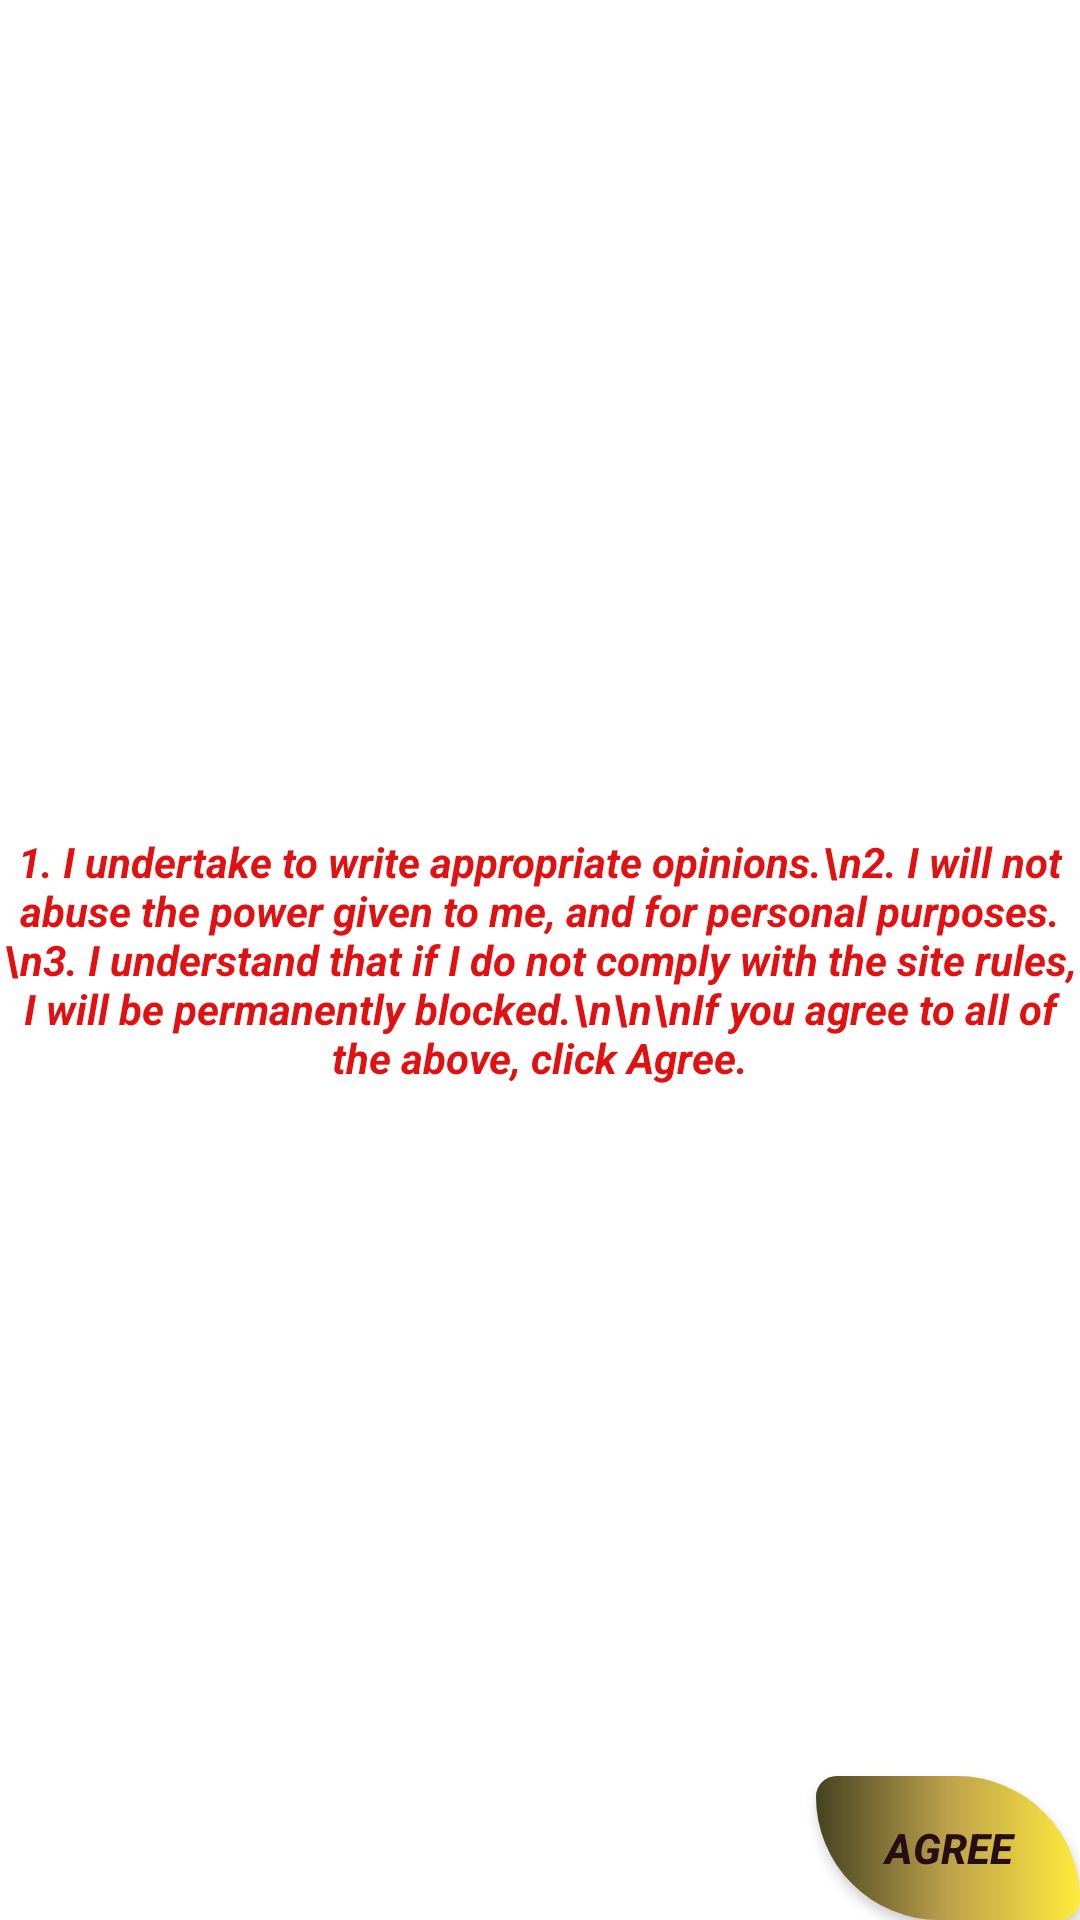

This screen was rendered from an Android layout file. Write that file and the resources it references.
<!-- AndroidManifest.xml: application theme Theme.FinalProjectAndroid1 -->
<!-- res/layout/request_registration.xml -->
<?xml version="1.0" encoding="utf-8"?>
<androidx.constraintlayout.widget.ConstraintLayout xmlns:android="http://schemas.android.com/apk/res/android"
    xmlns:app="http://schemas.android.com/apk/res-auto"
    android:layout_width="match_parent"
    android:layout_height="match_parent"
    xmlns:tools="http://schemas.android.com/tools"
    android:background="@drawable/request_frag_register"
    tools:context=".RequestRegistration">

    <TextView
        android:id="@+id/textView3"
        android:layout_width="match_parent"
        android:layout_height="match_parent"
        android:gravity="center"
        android:text="1. I undertake to write appropriate opinions.\n2. I will not abuse the power given to me, and for personal purposes.\n3. I understand that if I do not comply with the site rules, I will be permanently blocked.\n\n\nIf you agree to all of the above, click Agree."
        android:textColor="#E11111"
        android:textStyle="italic|bold" />


    <androidx.appcompat.widget.AppCompatButton
        android:id="@+id/btn_register"
        android:layout_width="wrap_content"
        android:layout_height="wrap_content"
        android:background="@drawable/custom_button_log_in_out"
        android:text="agree"
        android:textColor="#270D16"
        android:textStyle="bold|italic"
        app:layout_constraintBottom_toBottomOf="parent"
        app:layout_constraintEnd_toEndOf="parent" />

</androidx.constraintlayout.widget.ConstraintLayout>
<!-- resources referenced by this layout -->
<resources>
  <!-- drawable custom_button_log_in_out (drawable) -->
  <?xml version="1.0" encoding="utf-8"?>
  <shape xmlns:android="http://schemas.android.com/apk/res/android" android:shape="rectangle">
  
  
  
      <gradient
          android:startColor="#464221"
          android:centerColor="#BDA14B"
          android:endColor="#FFEB3B" />
  
      <corners android:radius="10dp"
          android:bottomLeftRadius="60dp"
          android:topRightRadius="60dp"/>
  
  </shape>
  <style name="Theme.FinalProjectAndroid1" parent="Theme.MaterialComponents.Light.NoActionBar">
          
          <item name="colorPrimary">@color/purple_500</item>
          <item name="colorPrimaryVariant">@color/purple_700</item>
          <item name="colorOnPrimary">@color/white</item>
          
          <item name="colorSecondary">@color/teal_200</item>
          <item name="colorSecondaryVariant">@color/teal_700</item>
          <item name="colorOnSecondary">@color/black</item>
          
          <item name="android:statusBarColor">?attr/colorPrimaryVariant</item>
          
      </style>
  <!-- not gathered from this repository: default colours our renderer supplied (Android Studio template values) -->
  <color name="purple_500">#FF6200EE</color>
  <color name="purple_700">#FF3700B3</color>
  <color name="teal_200">#FF03DAC5</color>
  <color name="teal_700">#FF018786</color>
  <color name="black">#FF000000</color>
  <color name="white">#FFFFFFFF</color>
</resources>
